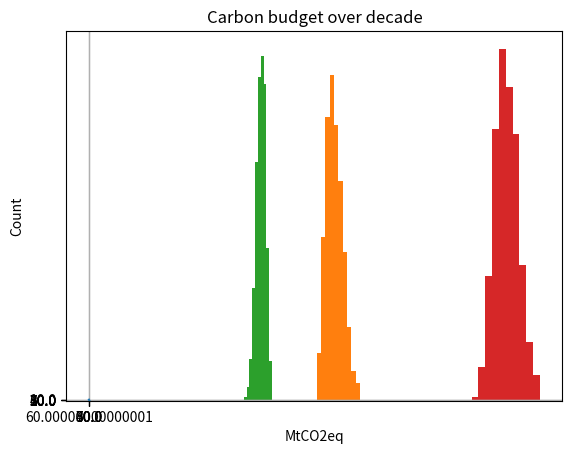

Here is the Python script that generated this plot:
# -*- coding: utf-8 -*-
"""
Created on Tue Jan 18 12:44:52 2022

@author: MCGUINRO
"""
import numpy as np
import matplotlib.pyplot as plt


enwi18=37+3.2+1
aflu18=22.3+4.8

tot18=enwi18+aflu18

x=np.linspace(0.20,0.60,40)
y=-enwi18/aflu18 *x +0.49*(tot18/aflu18)

plt.plot(x,y)
plt.xlabel("% change in energy, \n industry and waste emissions")
plt.ylabel("% change in agriculture, \n forestry and land-use emissions")
plt.title("Trade-off between emissions reductions in the \n energy system and agriculture and land-use sectors")
plt.xticks(np.linspace(0.2,0.6,5),100*np.linspace(0.8,0.4,5))
plt.yticks(np.linspace(0.3,0.9,7),100*np.linspace(0.7,0.1,7))
plt.grid()
plt.show()

reds=[]
for i in range(100000):
    reds.append(np.random.uniform(0.9,1.02,9))
    
finalred=[]
for i in range(100000):
    finalred.append(0.49/np.prod(reds[i]))

allreds=[]
for i in range(100000):
    if finalred[i]<0.9 or finalred[i]>1.02:
        []
    else:
        allreds.append(np.append(reds[i],finalred[i]))

## Randomly ordered

cums=[]
for i in range(len(allreds)):
    for j in range(1,11,1):
        cums.append(np.prod(allreds[i][0:j])*tot18)
        
buds1=[]
for i in range(len(allreds)):
        buds1.append(sum(cums[0+10*i:5+10*i]))
        
plt.hist(buds1)
plt.xlabel("MtCO2eq")
plt.ylabel("Count")
plt.title("First carbon budget")
plt.show()
        
buds2=[]
for i in range(len(allreds)):
        buds2.append(sum(cums[5+10*i:10+10*i]))
        
plt.hist(buds2)
plt.xlabel("MtCO2eq")
plt.ylabel("Count")
plt.title("Second carbon budget")
plt.show()

totalcbs=[]
for i in range(len(allreds)):
        totalcbs.append(sum(cums[0+10*i:10+10*i]))
        
plt.hist(totalcbs)
plt.xlabel("MtCO2eq")
plt.ylabel("Count")
plt.title("Carbon budget over decade")
plt.show()
        
## Backloaded
        
